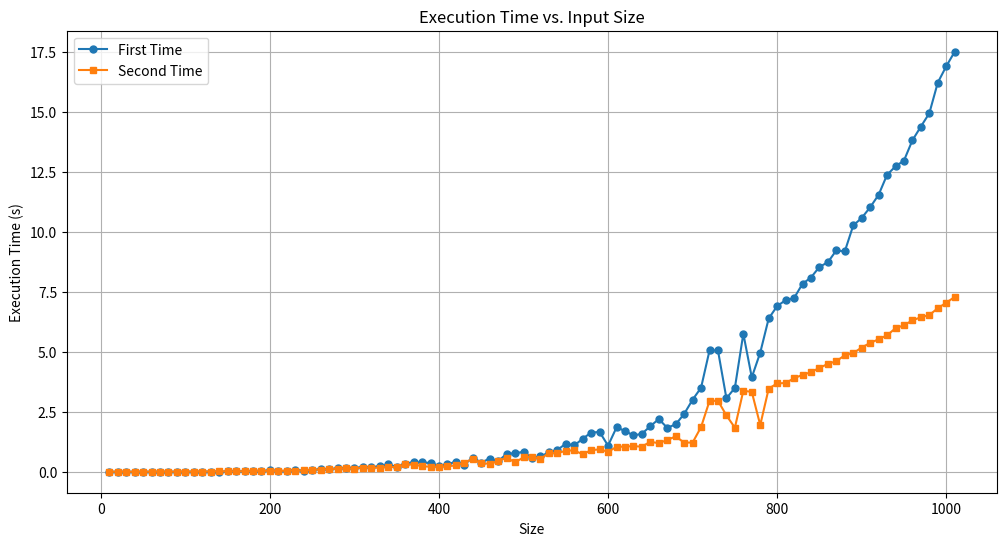

Recreate this plot in Python.
import matplotlib.pyplot as plt

# Data
sizes = range(10, 1020, 10)
first_times = [
    7.8e-06, 3.01e-05, 0.0001489, 0.0002471, 0.0004473, 0.0007798, 0.001005,
    0.0016879, 0.0020263, 0.003963, 0.0050843, 0.00558, 0.0065567, 0.0079521,
    0.0101617, 0.0116413, 0.0162253, 0.018789, 0.0463128, 0.0515193,
    0.0306888, 0.031197, 0.0677291, 0.0479349, 0.07163, 0.113505, 0.097227,
    0.152631, 0.158601, 0.172476, 0.187192, 0.189938, 0.23332, 0.30211,
    0.204634, 0.341116, 0.398928, 0.387032, 0.363403, 0.243901, 0.30217,
    0.422347, 0.295018, 0.5906, 0.381735, 0.550145, 0.438623, 0.742715,
    0.773696, 0.827348, 0.571501, 0.634709, 0.806681, 0.908481, 1.1662,
    1.09394, 1.37458, 1.63323, 1.65572, 1.087, 1.84421, 1.7027, 1.50971,
    1.58058, 1.8969, 2.19391, 1.83077, 1.97408, 2.40672, 3.00114, 3.49997,
    5.05162, 5.05264, 3.0582, 3.49423, 5.75171, 3.93208, 4.96348, 6.38479,
    6.90118, 7.14825, 7.2354, 7.82966, 8.09153, 8.53375, 8.72864, 9.22317,
    9.17815, 10.2612, 10.5734, 11.0179, 11.5373, 12.3695, 12.7251, 12.9646,
    13.8097, 14.3822, 14.9377, 16.2133, 16.8931, 17.5005
]
second_times = [
    1e-05, 4.1e-05, 0.0001368, 0.0002427, 0.0004154, 0.000687, 0.0009789,
    0.0013777, 0.0019762, 0.0034704, 0.0042505, 0.0054323, 0.0087289,
    0.0134099, 0.0174925, 0.0125176, 0.0228129, 0.0281446, 0.0427881,
    0.032635, 0.0309719, 0.0463859, 0.0432153, 0.0524464, 0.0825359,
    0.0912831, 0.105811, 0.129025, 0.145715, 0.121998, 0.175082, 0.171931,
    0.164152, 0.197306, 0.190982, 0.3058, 0.294115, 0.231486, 0.205612,
    0.200506, 0.229956, 0.259849, 0.383144, 0.534072, 0.346451, 0.335054,
    0.431634, 0.590723, 0.387815, 0.600266, 0.626952, 0.53245, 0.7814,
    0.759508, 0.881542, 0.886062, 0.726587, 0.899531, 0.931306, 0.831638,
    1.0347, 1.05009, 1.06523, 1.04419, 1.24999, 1.18645, 1.3241, 1.46992,
    1.21449, 1.21449, 1.85988, 2.94775, 2.9575, 2.34664, 1.83474, 3.37295,
    3.32694, 1.94362, 3.46323, 3.67772, 3.69771, 3.89283, 4.03771, 4.14571,
    4.32745, 4.49151, 4.60646, 4.85126, 4.94036, 5.17561, 5.3648, 5.51893,
    5.68412, 5.97748, 6.10135, 6.3085, 6.4345, 6.52913, 6.81121, 7.04195,
    7.283
]

# Create the plot
plt.figure(figsize=(12, 6))
plt.plot(sizes, first_times, label='First Time', marker='o', linestyle='-', markersize=5)
plt.plot(sizes, second_times, label='Second Time', marker='s', linestyle='-', markersize=5)

# Add labels and title
plt.xlabel('Size')
plt.ylabel('Execution Time (s)')
plt.title('Execution Time vs. Input Size')

# Add a legend
plt.legend()

# Show the plot
plt.grid(True)
plt.show()


#%%
